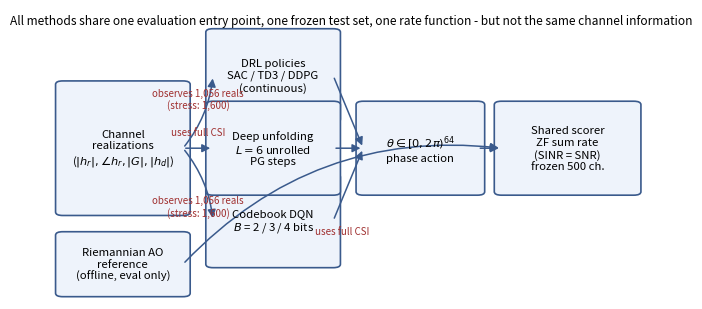

Write the Python code that produced this figure. (Note: this script raises an exception after producing the figure.)
import json, os, sys
import matplotlib
matplotlib.use("Agg")
import matplotlib.pyplot as plt
from matplotlib.patches import FancyBboxPatch, FancyArrowPatch
import numpy as np

OUT = r"C:\code\ris-drl\paper\figs"

# ---- Figure 1: unified framework schematic -----------------------------------
fig, ax = plt.subplots(figsize=(7.4, 3.2))
ax.axis("off")
boxes = [
    (0.02, 0.30, 0.20, 0.44, "Channel\nrealizations\n($|h_r|,\\angle h_r, |G|, |h_d|$)"),
    (0.27, 0.62, 0.20, 0.30, "DRL policies\nSAC / TD3 / DDPG\n(continuous)"),
    (0.27, 0.12, 0.20, 0.30, "Codebook DQN\n$B$ = 2 / 3 / 4 bits"),
    (0.27, 0.37, 0.20, 0.30, "Deep unfolding\n$L=6$ unrolled\nPG steps"),
    (0.52, 0.37, 0.19, 0.30, "$\\theta \\in [0,2\\pi)^{64}$\nphase action"),
    (0.75, 0.37, 0.22, 0.30, "Shared scorer\nZF sum rate\n(SINR = SNR)\nfrozen 500 ch."),
]
casc = (0.02, 0.02, 0.20, 0.20, "Riemannian AO\nreference\n(offline, eval only)")
for x, y, w, h, label in boxes + [casc]:
    ax.add_patch(FancyBboxPatch((x, y), w, h, boxstyle="round,pad=0.012",
                                fc="#eef3fb", ec="#3a5a8c", lw=1.2))
    ax.text(x + w / 2, y + h / 2, label, ha="center", va="center", fontsize=8.2)
def arrow(a, b, rad=0.0):
    x1, y1, w1, h1, _ = a; x2, y2, w2, h2, _ = b
    ax.add_patch(FancyArrowPatch((x1 + w1, y1 + h1 / 2), (x2, y2 + h2 / 2),
                                 connectionstyle=f"arc3,rad={rad}",
                                 arrowstyle="-|>", mutation_scale=12, color="#3a5a8c", lw=1.1))
def arrow_lab(a, b, label, rad=0.0, dy=0.055):
    """Arrow with a small label at the midpoint (visually distinguishes what each method consumes)."""
    x1, y1, w1, h1, _ = a; x2, y2, w2, h2, _ = b
    mx, my = (x1 + w1 + x2) / 2, (y1 + h1 / 2 + y2 + h2 / 2) / 2 + dy
    ax.add_patch(FancyArrowPatch((x1 + w1, y1 + h1 / 2), (x2, y2 + h2 / 2),
                                 connectionstyle=f"arc3,rad={rad}",
                                 arrowstyle="-|>", mutation_scale=12, color="#3a5a8c", lw=1.1))
    ax.text(mx, my, label, ha="center", va="center", fontsize=7.0, color="#a03030")
OBS = "observes 1,056 reals\n(stress: 1,600)"
arrow_lab(boxes[0], boxes[1], OBS, 0.15, dy=0.045)
arrow_lab(boxes[0], boxes[2], OBS, -0.15, dy=-0.075)
arrow_lab(boxes[0], boxes[3], "uses full CSI")
for b in boxes[1:4]:
    arrow(b, boxes[4], 0.0)
arrow(boxes[4], boxes[5])
arrow_lab(casc, boxes[5], "uses full CSI", -0.25, dy=-0.085)
ax.text(0.5, 0.95, "All methods share one evaluation entry point, one frozen test set, one rate function - "
        "but not the same channel information",
        ha="center", fontsize=8.6, style="italic")
plt.tight_layout()
plt.savefig(os.path.join(OUT, "unified_framework.png"), dpi=200, bbox_inches="tight")
plt.close()

# ---- Figure 2: CSI robustness (from csi_sweep.json) ---------------------------
d = json.load(open(os.path.join(r"C:\code\ris-drl", "results/unfold/csi_sweep.json")))
eps = d["eps"]; m = d["mean_rate_by_method"]
fig, ax = plt.subplots(figsize=(5.4, 3.4))
for key, label, mk in (("ao", "AO reference", "o"), ("unfolding", "Deep unfolding", "s"),
                       ("random", "Random phases", "^")):
    if key in m:
        ax.plot(eps, m[key], marker=mk, ms=5, lw=1.6, label=label)
ax.set_xlabel(r"channel-state error fraction $\varepsilon$")
ax.set_ylabel("mean sum rate (bps/Hz)")
ax.grid(alpha=0.35); ax.legend(fontsize=8)
fig.tight_layout()
fig.savefig(os.path.join(OUT, "csi_robustness.png"), dpi=200)
plt.close(fig)
print("figures written")
